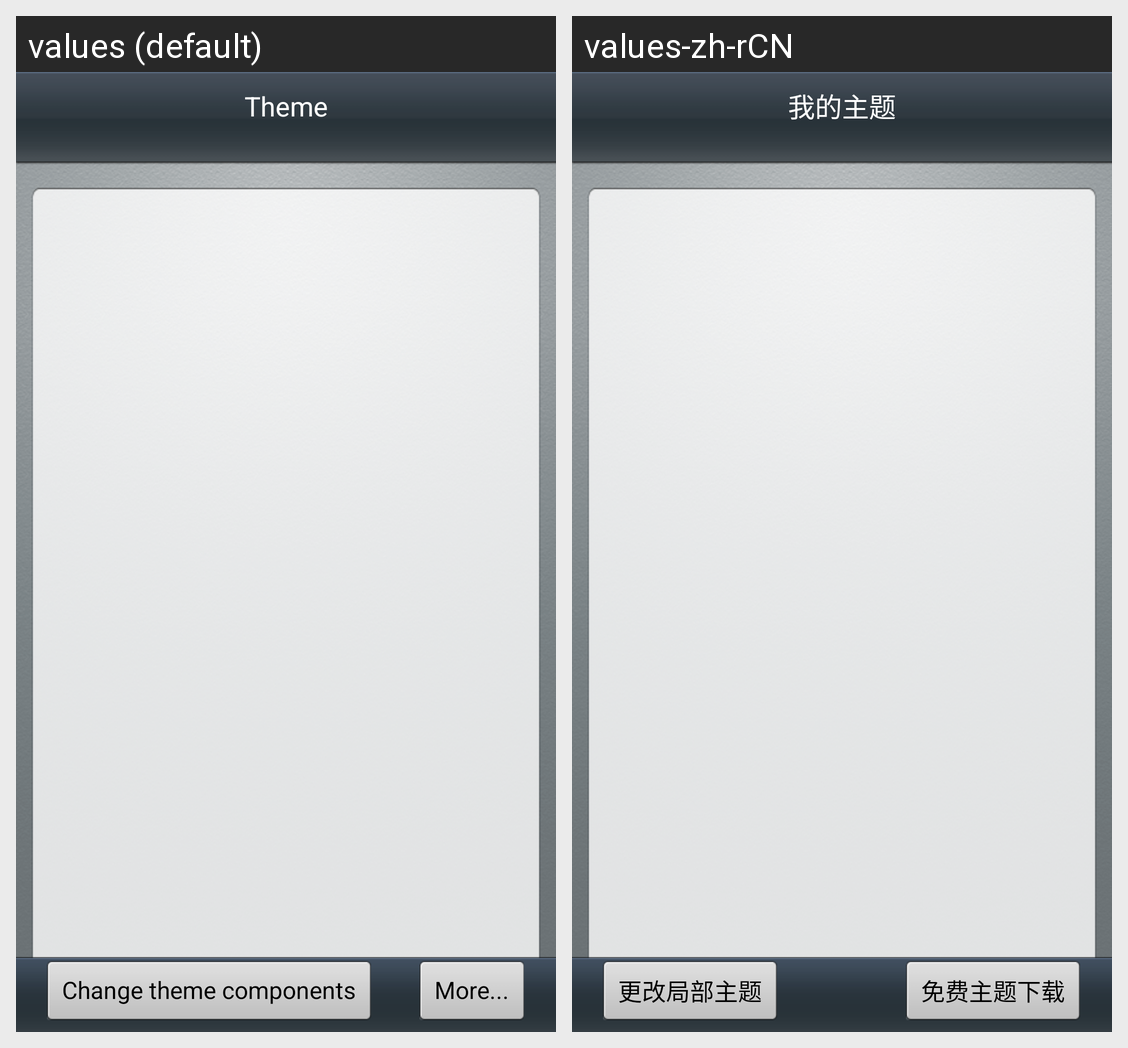

For this localized Android screen grid, give each drawn string resource with its value in every locale shown.
Android screen res/layout/theme_main.xml rendered under 2 locales, left to right: values (default), values-zh-rCN. Device: Nexus 5 (rendered at 1080×1920; each locale shown at half size, 540×960, under a caption strip naming it); theme Theme.MaterialComponents.DayNight.NoActionBar.
Strings drawn on this screen, with the default value and each locale's value (text and hints the layout hard-codes, and strings that could not be matched under every locale, appear in the picture but are not listed):

theme_app_name
  values: Theme
  values-zh-rCN: 我的主题

theme_change_local
  values: Change theme components
  values-zh-rCN: 更改局部主题

theme_online
  values: More...
  values-zh-rCN: 免费主题下载
